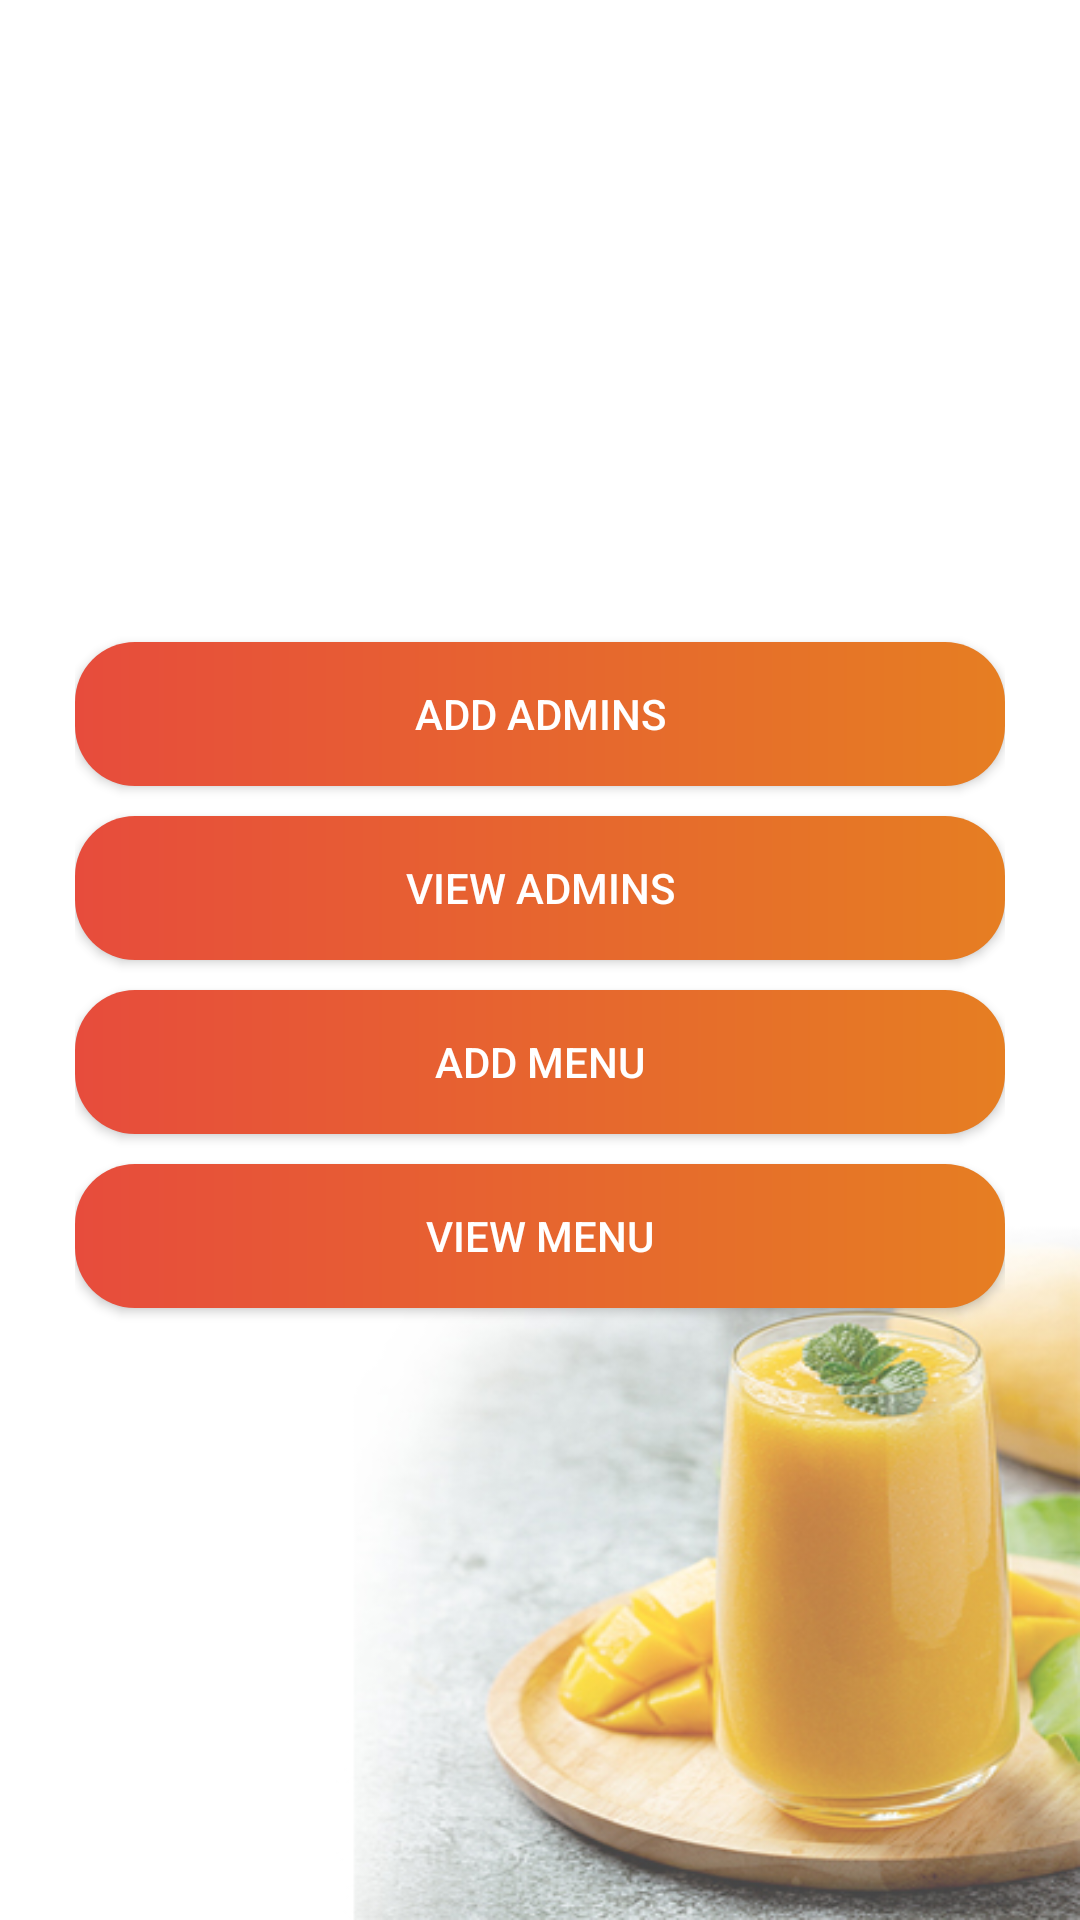

The Android layout XML behind this screen, and the referenced resources:
<!-- AndroidManifest.xml: application theme Theme.FruzoRest -->
<!-- res/layout/activity_admin_menu.xml -->
<?xml version="1.0" encoding="utf-8"?>
<LinearLayout xmlns:android="http://schemas.android.com/apk/res/android"
    xmlns:app="http://schemas.android.com/apk/res-auto"
    xmlns:tools="http://schemas.android.com/tools"
    android:layout_width="match_parent"
    android:layout_height="match_parent"
    android:background="@drawable/bg2"
    android:gravity="center"
    android:orientation="vertical"
    android:paddingLeft="25dp"
    android:paddingRight="25dp"
    tools:context=".AdminMenuActivity">

    <android.widget.Button
        android:id="@+id/button3"
        android:layout_width="match_parent"
        android:layout_height="wrap_content"
        android:layout_marginTop="10dp"
        android:background="@drawable/menubtn"
        android:textColor="@color/white"
        android:onClick="addAdmin"
        android:paddingTop="10dp"
        android:paddingBottom="10dp"
        android:text="@string/addadmins" />

    <android.widget.Button
        android:id="@+id/button4"
        android:layout_width="match_parent"
        android:layout_height="wrap_content"
        android:layout_marginTop="10dp"
        android:onClick="viewAdmins"
        android:background="@drawable/menubtn"
        android:textColor="@color/white"
        android:paddingTop="10dp"
        android:paddingBottom="10dp"
        android:text="@string/viewadmins" />

    <android.widget.Button
        android:id="@+id/button5"
        android:layout_width="match_parent"
        android:layout_height="wrap_content"
        android:layout_marginTop="10dp"
        android:onClick="addMenu"
        android:background="@drawable/menubtn"
        android:textColor="@color/white"
        android:paddingTop="10dp"
        android:paddingBottom="10dp"
        android:text="@string/addmenu" />

    <android.widget.Button
        android:id="@+id/button6"
        android:layout_width="match_parent"
        android:layout_height="wrap_content"
        android:layout_marginTop="10dp"
        android:onClick="viewMenu"
        android:background="@drawable/menubtn"
        android:textColor="@color/white"
        android:paddingTop="10dp"
        android:paddingBottom="10dp"
        android:text="@string/viewmenu" />
</LinearLayout>
<!-- resources referenced by this layout -->
<resources>
  <color name="white">#FFFFFFFF</color>
  <!-- drawable bg2: jpg bitmap (drawable-v24, 93482 bytes) -->
  <!-- drawable menubtn (drawable) -->
  <?xml version="1.0" encoding="utf-8"?>
  <shape xmlns:android="http://schemas.android.com/apk/res/android" android:shape="rectangle">
      <gradient android:angle="0"
          android:startColor="@color/alizarin"
          android:endColor="@color/carrot"/>
      <padding android:top="7dp"
          android:bottom="7dp"
          android:right="7dp"
          android:left="7dp"/>
      <corners android:radius="20dp"/>
  </shape>
  <string name="addadmins">ADD ADMINS</string>
  <string name="addmenu">ADD MENU</string>
  <string name="viewadmins">VIEW ADMINS</string>
  <string name="viewmenu">VIEW MENU</string>
  <style name="Theme.FruzoRest" parent="Theme.MaterialComponents.DayNight">
          
          <item name="colorPrimary">@color/pink</item>
          <item name="colorPrimaryVariant">@color/deeppink</item>
          <item name="colorOnPrimary">@color/white</item>
          
          <item name="colorSecondary">@color/alizarin</item>
          <item name="colorSecondaryVariant">@color/pomagrant</item>
          <item name="colorOnSecondary">@color/white</item>
          
          <item name="android:statusBarColor" tools:targetApi="l">?attr/colorPrimaryVariant</item>
          <item name="toolbarStyle">@style/Base_ToolbarStyle</item>
          <item name="alertDialogStyle">@style/AlertDialogCustom</item>
          
      </style>
  <color name="alizarin">#e74c3c</color>
  <color name="carrot">#e67e22</color>
  <color name="pink">#FF90DD</color>
  <color name="deeppink">#FF1493</color>
  <color name="pomagrant">#c0392b</color>
  <style name="Base_ToolbarStyle">
          <item name="popupTheme">@style/ThemeOverlay.AppCompat.Light</item>
          <item name="android:background">@color/hotpink</item>
          <item name="android:theme">@style/Base_ToolbarTheme</item>
          <item name="titleTextAppearance">@style/CustomTitleTextAppearance</item>
          <item name="subtitleTextAppearance">@style/CustomSubTitleTextAppearance</item>
      </style>
  <style name="AlertDialogCustom" parent="Theme.AppCompat.Light.Dialog.Alert">
          
          <item name="colorAccent">@color/alizarin</item>
          
          <item name="android:textColorPrimary">@color/midnightblue</item>
          
          <item name="android:background">@color/grayfont</item>
      </style>
  <color name="hotpink">#FF69B4</color>
  <style name="Base_ToolbarTheme">
          
          <item name="android:textColorPrimary">@color/white</item>
          
          <item name="android:textColorSecondary">@color/white</item>
      </style>
  <style name="CustomTitleTextAppearance" parent="TextAppearance.Widget.AppCompat.Toolbar.Title">
          <item name="android:fontFamily">Lobster</item>
          <item name="android:textSize">16sp</item>
          <item name="android:textColor">@color/white</item>
          <item name="android:textStyle">bold</item>
      </style>
  <style name="CustomSubTitleTextAppearance" parent="TextAppearance.Widget.AppCompat.Toolbar.Subtitle">
          <item name="android:fontFamily">Lobster</item>
          <item name="android:textSize">14sp</item>
          <item name="android:textColor">@color/white</item>
          <item name="android:textStyle">italic</item>
      </style>
  <color name="midnightblue">#2c3e50</color>
  <color name="grayfont">#bdc3c7</color>
</resources>
